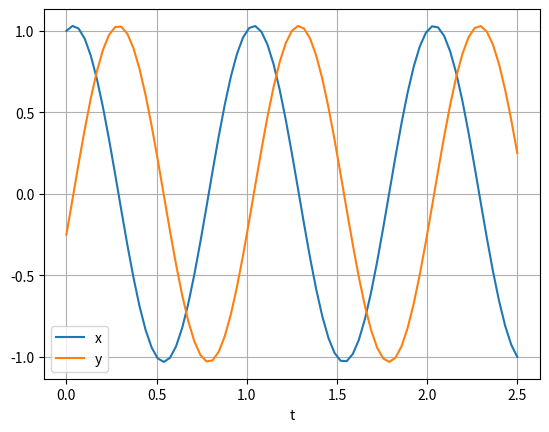

Python code for this plot:
import numpy as np
import matplotlib.pyplot as plt
from scipy.integrate import ode


def fun(t, z, omega):
    """
    Right hand side of the differential equations
      dx/dt = -omega * y
      dy/dt = omega * x
    """
    x, y = z
    f = [-omega*y, omega*x]
    return f

# Create an `ode` instance to solve the system of differential
# equations defined by `fun`, and set the solver method to 'dop853'.
solver = ode(fun)
solver.set_integrator('dop853')

# Give the value of omega to the solver. This is passed to
# `fun` when the solver calls it.
omega = 2 * np.pi
solver.set_f_params(omega)

# Set the initial value z(0) = z0.
t0 = 0.0
z0 = [1, -0.25]
solver.set_initial_value(z0, t0)

# Create the array `t` of time values at which to compute
# the solution, and create an array to hold the solution.
# Put the initial value in the solution array.
t1 = 2.5
N = 75
t = np.linspace(t0, t1, N)
sol = np.empty((N, 2))
sol[0] = z0

# Repeatedly call the `integrate` method to advance the
# solution to time t[k], and save the solution in sol[k].
k = 1
while solver.successful() and solver.t < t1:
    solver.integrate(t[k])
    sol[k] = solver.y
    k += 1

# Plot the solution...
plt.plot(t, sol[:,0], label='x')
plt.plot(t, sol[:,1], label='y')
plt.xlabel('t')
plt.grid(True)
plt.legend()
plt.show()